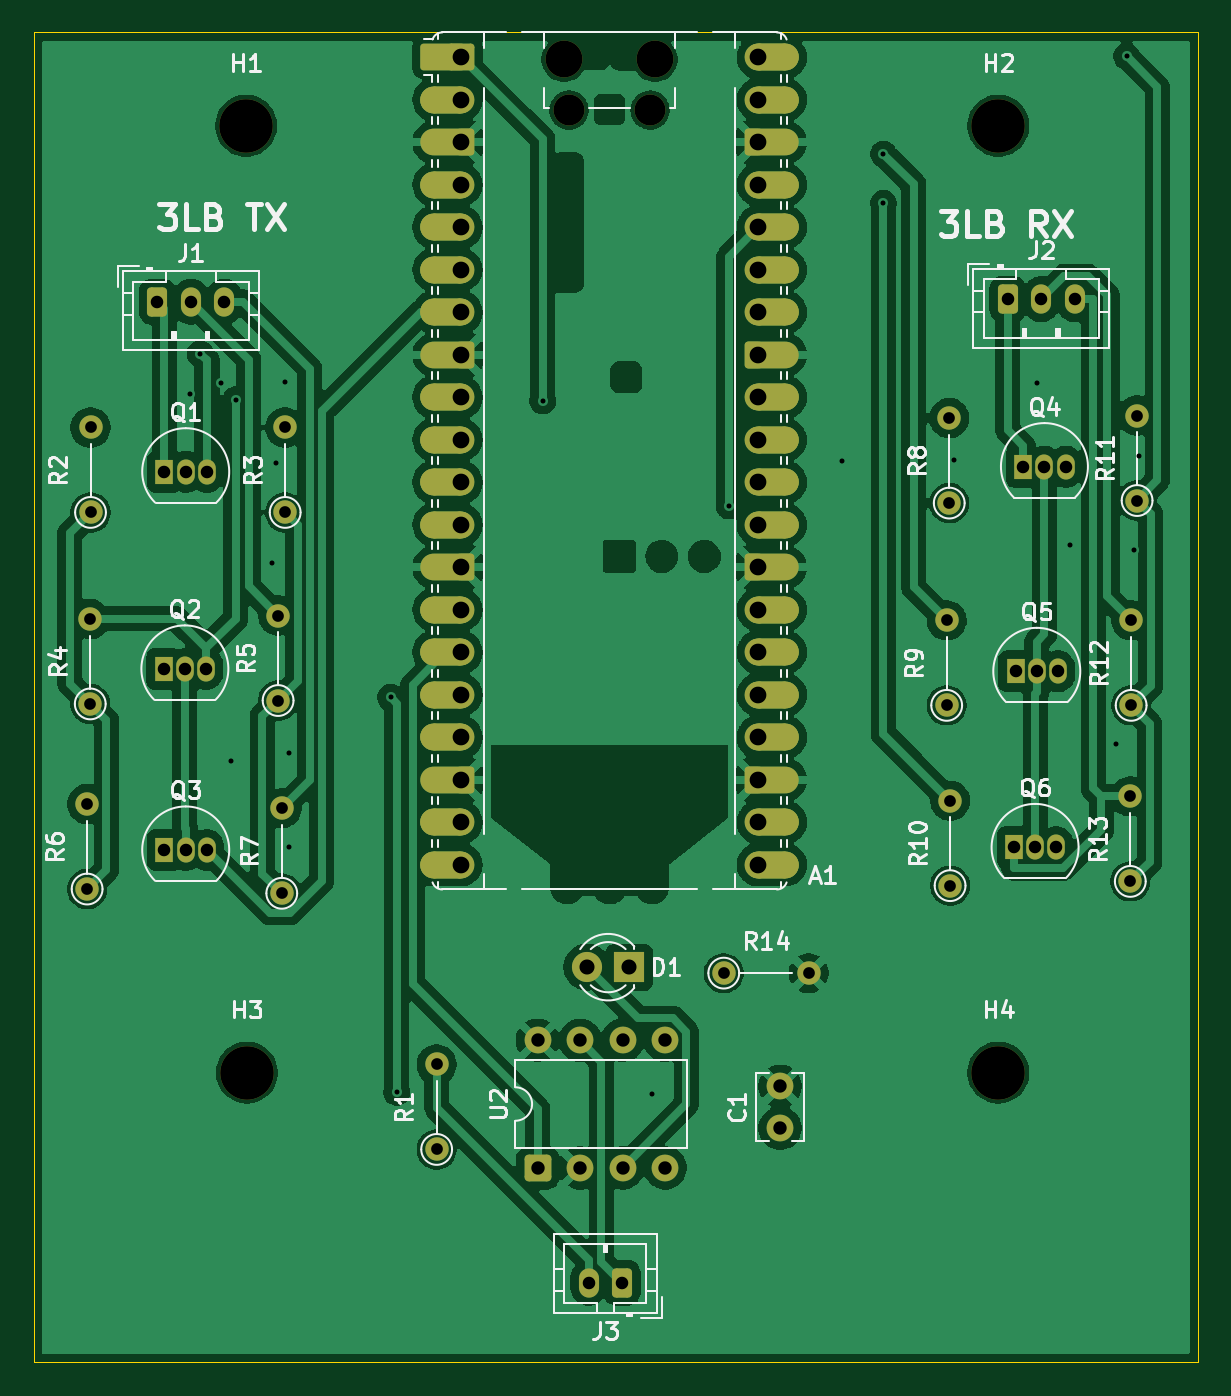
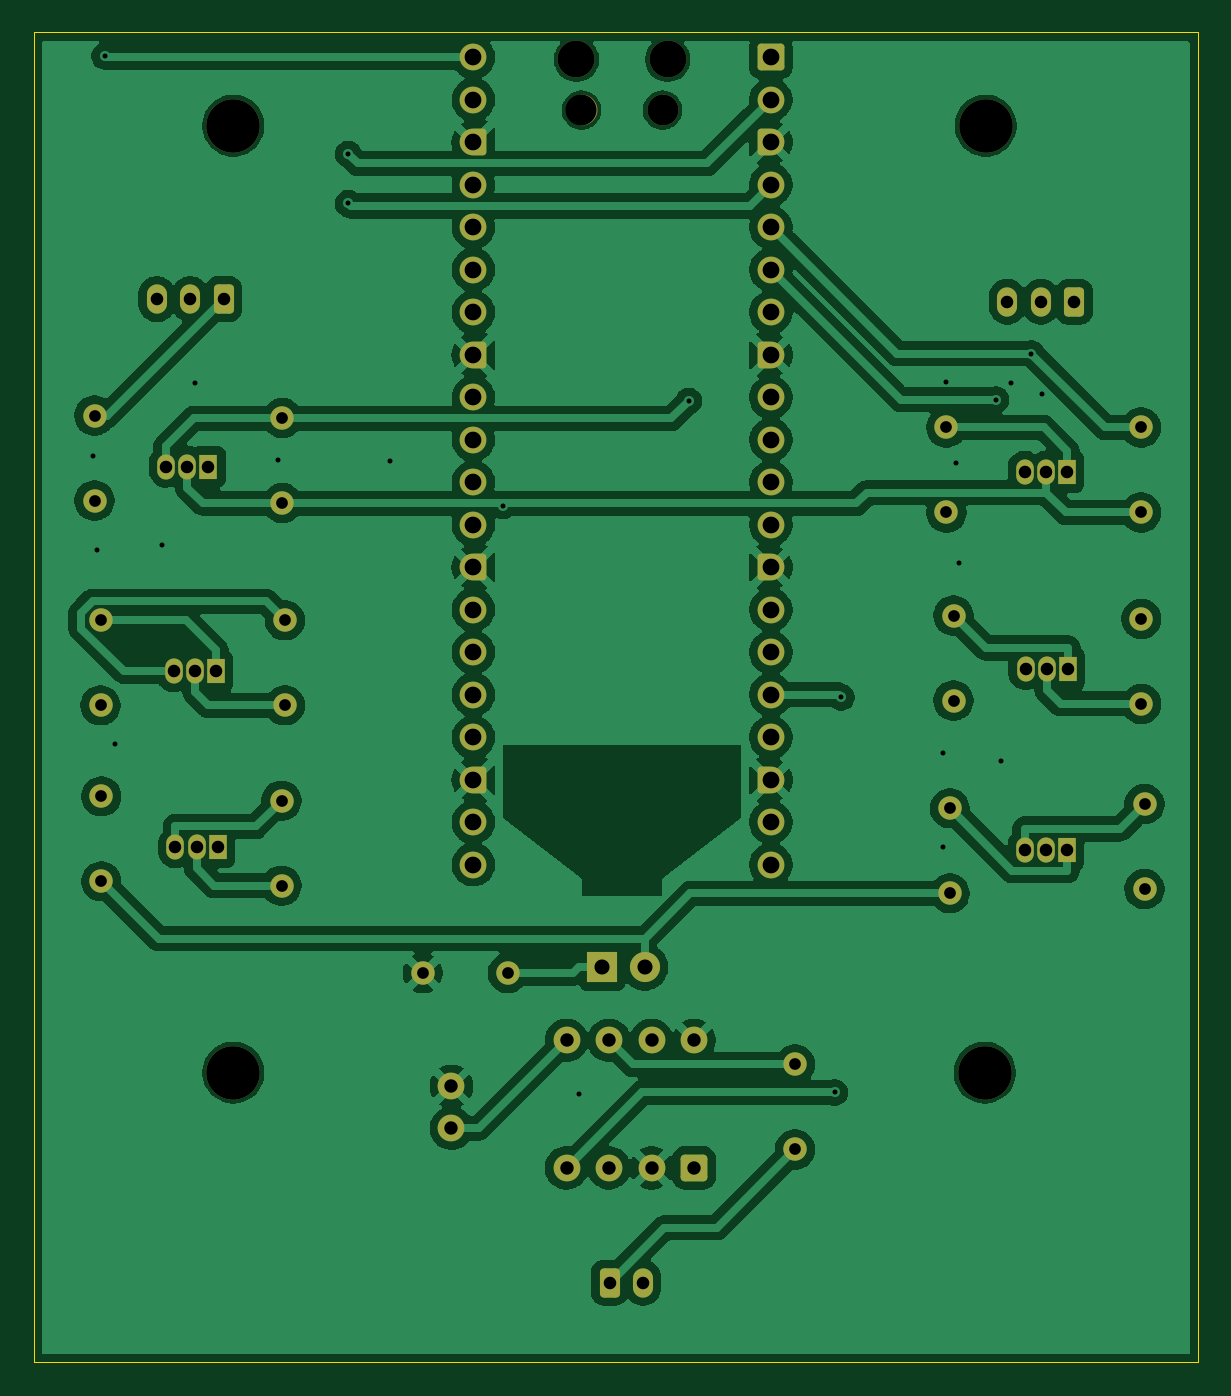
Circuit board: 11 layer files. Board 69.6 x 79.5 mm.
- bottom_copper: FIS-display-B_Cu.gbr (174192 bytes)
- bottom_mask: FIS-display-B_Mask.gbr (6882 bytes)
- paste: FIS-display-B_Paste.gbr (494 bytes)
- bottom_silk: FIS-display-B_Silkscreen.gbr (495 bytes)
- outline: FIS-display-Edge_Cuts.gbr (651 bytes)
- top_copper: FIS-display-F_Cu.gbr (224042 bytes)
- top_mask: FIS-display-F_Mask.gbr (9842 bytes)
- paste: FIS-display-F_Paste.gbr (494 bytes)
- top_silk: FIS-display-F_Silkscreen.gbr (54854 bytes)
- drill: FIS-display-NPTH.drl (637 bytes)
- drill: FIS-display-PTH.drl (2874 bytes)

=== bottom_copper: FIS-display-B_Cu.gbr (174192 bytes, source omitted) ===
=== bottom_mask: FIS-display-B_Mask.gbr (6882 bytes, source omitted) ===
=== paste: FIS-display-B_Paste.gbr ===
%TF.GenerationSoftware,KiCad,Pcbnew,9.0.7-9.0.7~ubuntu24.04.1*%
%TF.CreationDate,2026-03-14T18:05:53+01:00*%
%TF.ProjectId,FIS-display,4649532d-6469-4737-906c-61792e6b6963,rev?*%
%TF.SameCoordinates,Original*%
%TF.FileFunction,Paste,Bot*%
%TF.FilePolarity,Positive*%
%FSLAX46Y46*%
G04 Gerber Fmt 4.6, Leading zero omitted, Abs format (unit mm)*
G04 Created by KiCad (PCBNEW 9.0.7-9.0.7~ubuntu24.04.1) date 2026-03-14 18:05:53*
%MOMM*%
%LPD*%
G01*
G04 APERTURE LIST*
G04 APERTURE END LIST*
M02*

=== bottom_silk: FIS-display-B_Silkscreen.gbr ===
%TF.GenerationSoftware,KiCad,Pcbnew,9.0.7-9.0.7~ubuntu24.04.1*%
%TF.CreationDate,2026-03-14T18:05:53+01:00*%
%TF.ProjectId,FIS-display,4649532d-6469-4737-906c-61792e6b6963,rev?*%
%TF.SameCoordinates,Original*%
%TF.FileFunction,Legend,Bot*%
%TF.FilePolarity,Positive*%
%FSLAX46Y46*%
G04 Gerber Fmt 4.6, Leading zero omitted, Abs format (unit mm)*
G04 Created by KiCad (PCBNEW 9.0.7-9.0.7~ubuntu24.04.1) date 2026-03-14 18:05:53*
%MOMM*%
%LPD*%
G01*
G04 APERTURE LIST*
G04 APERTURE END LIST*
M02*

=== outline: FIS-display-Edge_Cuts.gbr ===
%TF.GenerationSoftware,KiCad,Pcbnew,9.0.7-9.0.7~ubuntu24.04.1*%
%TF.CreationDate,2026-03-14T18:05:53+01:00*%
%TF.ProjectId,FIS-display,4649532d-6469-4737-906c-61792e6b6963,rev?*%
%TF.SameCoordinates,Original*%
%TF.FileFunction,Profile,NP*%
%FSLAX46Y46*%
G04 Gerber Fmt 4.6, Leading zero omitted, Abs format (unit mm)*
G04 Created by KiCad (PCBNEW 9.0.7-9.0.7~ubuntu24.04.1) date 2026-03-14 18:05:53*
%MOMM*%
%LPD*%
G01*
G04 APERTURE LIST*
%TA.AperFunction,Profile*%
%ADD10C,0.050000*%
%TD*%
G04 APERTURE END LIST*
D10*
X101244400Y-50850800D02*
X170840400Y-50850800D01*
X170840400Y-130352800D01*
X101244400Y-130352800D01*
X101244400Y-50850800D01*
M02*

=== top_copper: FIS-display-F_Cu.gbr (224042 bytes, source omitted) ===
=== top_mask: FIS-display-F_Mask.gbr (9842 bytes, source omitted) ===
=== paste: FIS-display-F_Paste.gbr ===
%TF.GenerationSoftware,KiCad,Pcbnew,9.0.7-9.0.7~ubuntu24.04.1*%
%TF.CreationDate,2026-03-14T18:05:53+01:00*%
%TF.ProjectId,FIS-display,4649532d-6469-4737-906c-61792e6b6963,rev?*%
%TF.SameCoordinates,Original*%
%TF.FileFunction,Paste,Top*%
%TF.FilePolarity,Positive*%
%FSLAX46Y46*%
G04 Gerber Fmt 4.6, Leading zero omitted, Abs format (unit mm)*
G04 Created by KiCad (PCBNEW 9.0.7-9.0.7~ubuntu24.04.1) date 2026-03-14 18:05:53*
%MOMM*%
%LPD*%
G01*
G04 APERTURE LIST*
G04 APERTURE END LIST*
M02*

=== top_silk: FIS-display-F_Silkscreen.gbr (54854 bytes, source omitted) ===
=== drill: FIS-display-NPTH.drl ===
M48
; DRILL file {KiCad 9.0.7-9.0.7~ubuntu24.04.1} date 2026-03-14T18:05:51+0100
; FORMAT={-:-/ absolute / metric / decimal}
; #@! TF.CreationDate,2026-03-14T18:05:51+01:00
; #@! TF.GenerationSoftware,Kicad,Pcbnew,9.0.7-9.0.7~ubuntu24.04.1
; #@! TF.FileFunction,NonPlated,1,2,NPTH
FMAT,2
METRIC
; #@! TA.AperFunction,NonPlated,NPTH,ComponentDrill
T1C1.850
; #@! TA.AperFunction,NonPlated,NPTH,ComponentDrill
T2C2.200
; #@! TA.AperFunction,NonPlated,NPTH,ComponentDrill
T3C3.200
%
G90
G05
T1
X133.244Y-55.506
X138.094Y-55.506
T2
X132.944Y-52.476
X138.394Y-52.476
T3
X113.944Y-56.439
X113.995Y-113.03
X158.902Y-56.439
X158.902Y-113.03
M30

=== drill: FIS-display-PTH.drl ===
M48
; DRILL file {KiCad 9.0.7-9.0.7~ubuntu24.04.1} date 2026-03-14T18:05:51+0100
; FORMAT={-:-/ absolute / metric / decimal}
; #@! TF.CreationDate,2026-03-14T18:05:51+01:00
; #@! TF.GenerationSoftware,Kicad,Pcbnew,9.0.7-9.0.7~ubuntu24.04.1
; #@! TF.FileFunction,Plated,1,2,PTH
FMAT,2
METRIC
; #@! TA.AperFunction,Plated,PTH,ViaDrill
T1C0.300
; #@! TA.AperFunction,Plated,PTH,ComponentDrill
T2C0.700
; #@! TA.AperFunction,Plated,PTH,ComponentDrill
T3C0.750
; #@! TA.AperFunction,Plated,PTH,ComponentDrill
T4C0.800
; #@! TA.AperFunction,Plated,PTH,ComponentDrill
T5C0.900
; #@! TA.AperFunction,Plated,PTH,ComponentDrill
T6C1.000
%
G90
G05
T1
X110.592Y-72.492
X111.2Y-70.06
X112.42Y-71.831
X113.03Y-94.437
X113.316Y-72.818
X115.519Y-82.55
X115.722Y-76.606
X116.281Y-71.73
X116.484Y-93.929
X116.484Y-99.568
X122.577Y-90.601
X122.956Y-114.217
X131.68Y-72.889
X138.227Y-114.3
X142.807Y-79.173
X149.555Y-76.454
X152.037Y-58.129
X152.037Y-61.081
X156.261Y-76.403
X161.188Y-71.831
X163.17Y-81.483
X165.964Y-93.421
X166.578Y-52.281
X167.03Y-81.788
X167.284Y-76.2
T2
X104.445Y-96.982
X104.445Y-102.062
X104.632Y-85.918
X104.632Y-90.998
X104.648Y-74.474
X104.648Y-79.554
X115.859Y-85.715
X115.859Y-90.795
X116.078Y-97.236
X116.078Y-102.316
X116.281Y-74.474
X116.281Y-79.554
X125.334Y-112.544
X125.334Y-117.624
X142.493Y-107.086
X147.573Y-107.086
X155.817Y-86.004
X155.817Y-91.084
X155.969Y-73.915
X155.969Y-78.995
X156.02Y-96.779
X156.02Y-101.859
X166.79Y-96.525
X166.79Y-101.605
X166.84Y-86.004
X166.84Y-91.084
X167.196Y-73.762
X167.196Y-78.842
T3
X108.642Y-66.954
X109.017Y-88.904
X109.068Y-77.119
X109.068Y-99.725
X110.287Y-88.904
X110.338Y-77.119
X110.338Y-99.725
X110.642Y-66.954
X111.557Y-88.904
X111.608Y-77.119
X111.608Y-99.725
X112.642Y-66.954
X134.417Y-125.578
X136.417Y-125.578
X159.474Y-66.802
X159.83Y-99.572
X159.932Y-89.049
X160.389Y-76.814
X161.1Y-99.572
X161.202Y-89.049
X161.474Y-66.802
X161.659Y-76.814
X162.37Y-99.572
X162.472Y-89.049
X162.929Y-76.814
X163.474Y-66.802
T4
X131.369Y-111.1
X131.369Y-118.72
X133.909Y-111.1
X133.909Y-118.72
X136.449Y-111.1
X136.449Y-118.72
X138.989Y-111.1
X138.989Y-118.72
X145.869Y-113.85
X145.869Y-116.35
T5
X134.315Y-106.731
X136.855Y-106.731
T6
X126.779Y-52.346
X126.779Y-54.886
X126.779Y-57.426
X126.779Y-59.966
X126.779Y-62.506
X126.779Y-65.046
X126.779Y-67.586
X126.779Y-70.126
X126.779Y-72.666
X126.779Y-75.206
X126.779Y-77.746
X126.779Y-80.286
X126.779Y-82.826
X126.779Y-85.366
X126.779Y-87.906
X126.779Y-90.446
X126.779Y-92.986
X126.779Y-95.526
X126.779Y-98.066
X126.779Y-100.606
X144.559Y-52.346
X144.559Y-54.886
X144.559Y-57.426
X144.559Y-59.966
X144.559Y-62.506
X144.559Y-65.046
X144.559Y-67.586
X144.559Y-70.126
X144.559Y-72.666
X144.559Y-75.206
X144.559Y-77.746
X144.559Y-80.286
X144.559Y-82.826
X144.559Y-85.366
X144.559Y-87.906
X144.559Y-90.446
X144.559Y-92.986
X144.559Y-95.526
X144.559Y-98.066
X144.559Y-100.606
M30
